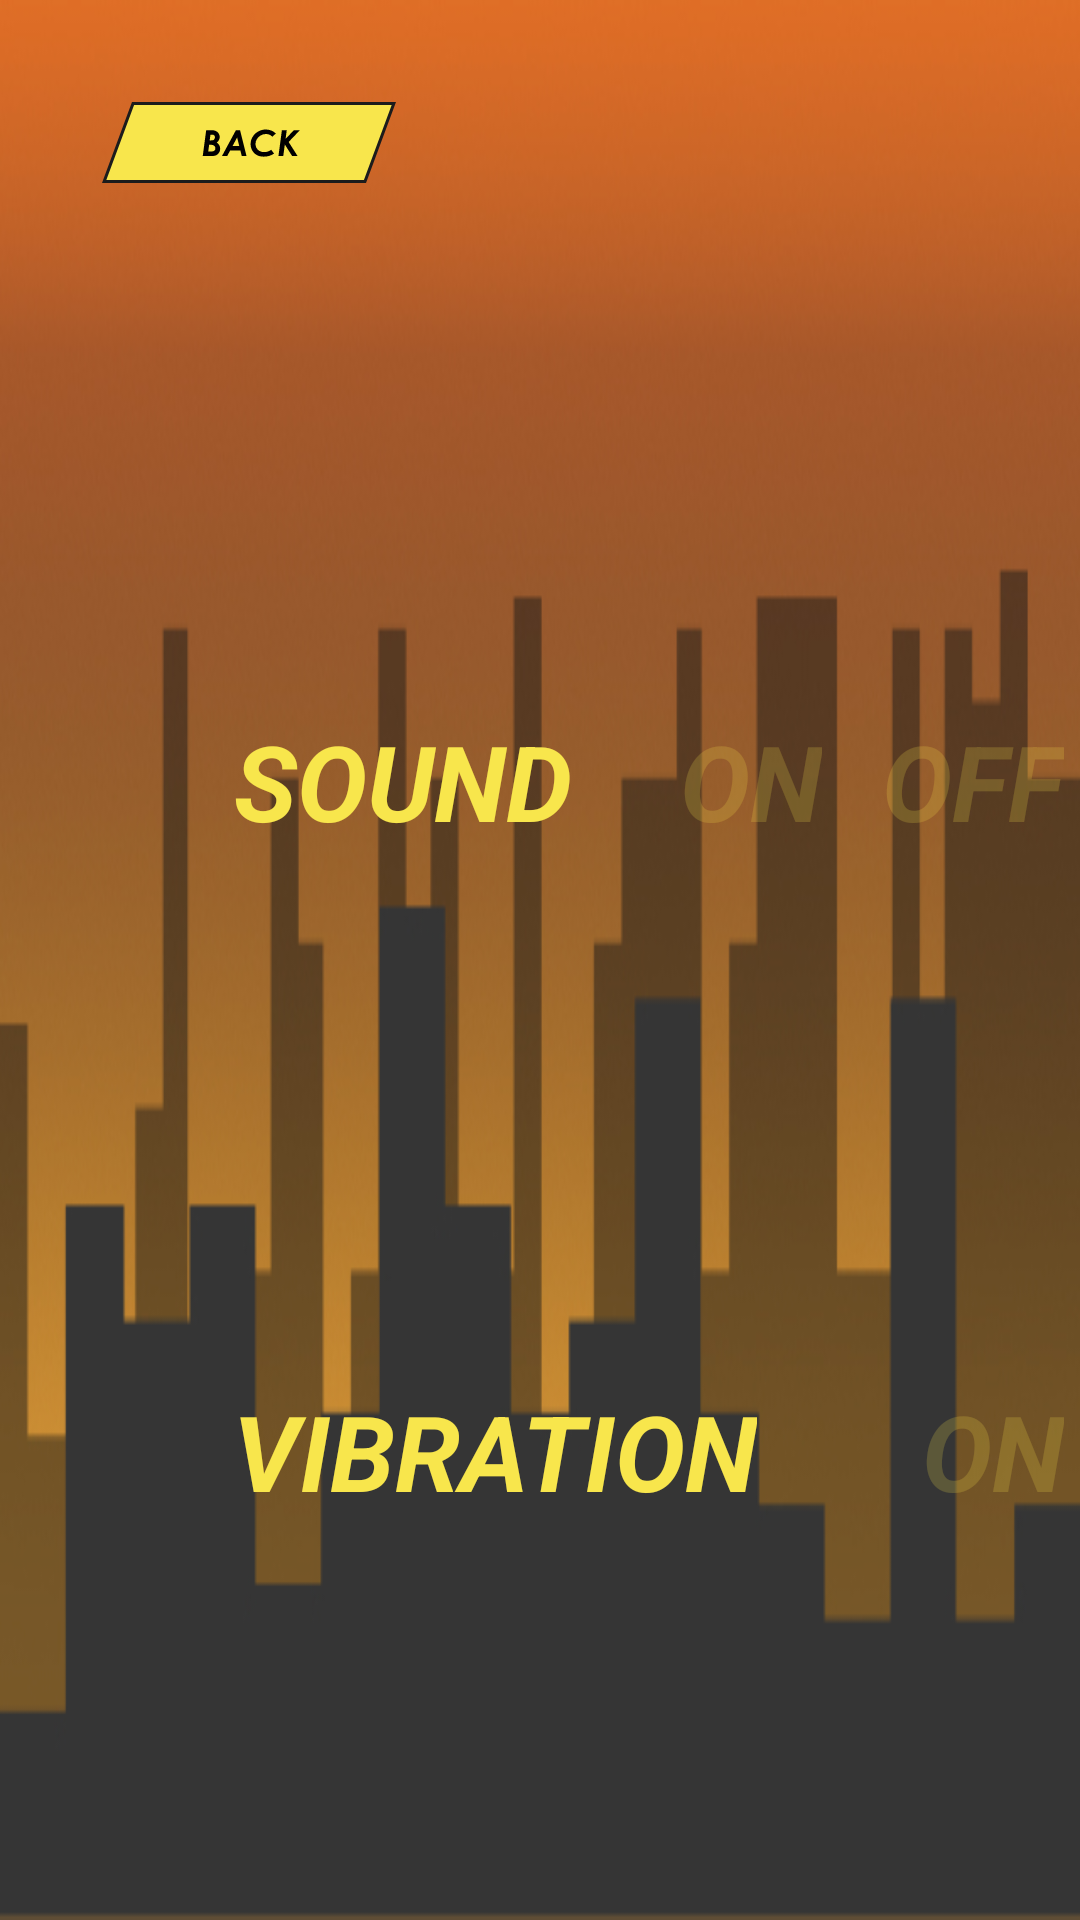

Layout XML and referenced resources for this Android screen:
<!-- AndroidManifest.xml: application theme Theme.FlappyBird -->
<!-- res/layout/fragment_settings.xml -->
<?xml version="1.0" encoding="utf-8"?>
<androidx.constraintlayout.widget.ConstraintLayout xmlns:android="http://schemas.android.com/apk/res/android"
    xmlns:app="http://schemas.android.com/apk/res-auto"
    xmlns:tools="http://schemas.android.com/tools"
    android:layout_width="match_parent"
    android:layout_height="match_parent"
    android:background="@drawable/bg">

    <TextView
        android:id="@+id/soundText"
        android:layout_width="wrap_content"
        android:layout_height="wrap_content"
        android:layout_marginStart="78dp"
        android:text="SOUND"
        android:textColor="#F8E64C"
        android:textSize="35sp"
        android:textStyle="bold|italic"
        app:layout_constraintBaseline_toBaselineOf="@+id/soundTextOn"
        app:layout_constraintStart_toStartOf="parent"
        />

    <TextView
        android:id="@+id/russianSoundText"
        android:layout_width="wrap_content"
        android:layout_height="wrap_content"
        android:layout_marginStart="78dp"
        android:text="ЗВУКИ"
        android:textColor="#F8E64C"
        android:textSize="35sp"
        android:textStyle="bold|italic"
        app:layout_constraintBaseline_toBaselineOf="@+id/soundTextOn"
        app:layout_constraintStart_toStartOf="parent"
        android:visibility="invisible"
        android:freezesText="true"
        />
















    <TextView
        android:id="@+id/russianLanguage"
        android:layout_width="wrap_content"
        android:layout_height="wrap_content"
        android:layout_marginEnd="80dp"
        android:text="@string/russianlanguage"
        android:textColor="#F8E64C"
        android:textSize="35sp"
        android:textStyle="bold|italic"
        android:visibility="invisible"
        app:layout_constraintBottom_toBottomOf="@+id/soundTextOff"
        app:layout_constraintEnd_toEndOf="parent"
        app:layout_constraintTop_toTopOf="@+id/soundTextOff"
        app:layout_constraintVertical_bias="0.0"
        android:freezesText="true"
        />

    <TextView
        android:id="@+id/vibration"
        android:layout_width="wrap_content"
        android:layout_height="wrap_content"
        android:layout_marginStart="44dp"
        android:layout_marginEnd="42dp"
        android:text="@string/vibration"
        android:textColor="#F8E64C"
        android:textSize="35sp"
        android:textStyle="bold|italic"
        app:layout_constraintBaseline_toBaselineOf="@+id/vibrationTextOn"
        app:layout_constraintEnd_toStartOf="@+id/soundTextOff"
        app:layout_constraintStart_toStartOf="@+id/back" />

    <TextView
        android:id="@+id/russianVibration"
        android:layout_width="wrap_content"
        android:layout_height="wrap_content"
        android:layout_marginStart="44dp"
        android:layout_marginEnd="42dp"
        android:text="@string/russianVibration"
        android:textColor="#F8E64C"
        android:textSize="35sp"
        android:textStyle="bold|italic"
        app:layout_constraintBaseline_toBaselineOf="@+id/vibrationTextOn"
        app:layout_constraintEnd_toStartOf="@+id/soundTextOff"
        app:layout_constraintStart_toStartOf="@+id/back"
        android:visibility="invisible"/>

    <TextView
        android:id="@+id/soundTextOn"
        android:layout_width="wrap_content"
        android:layout_height="wrap_content"
        android:layout_marginStart="36dp"
        android:text="ON"
        android:textColor="#33F8E64C"
        android:textSize="35sp"
        android:textStyle="bold|italic"
        app:layout_constraintBaseline_toBaselineOf="@+id/soundTextOff"
        app:layout_constraintStart_toEndOf="@+id/soundText" />

    <TextView
        android:id="@+id/soundTextOff"
        android:layout_width="wrap_content"
        android:layout_height="wrap_content"
        android:layout_marginStart="20dp"
        android:layout_marginTop="61dp"
        android:layout_marginBottom="62dp"
        android:text="OFF"
        android:textColor="#33F8E64C"
        android:textSize="35sp"
        android:textStyle="bold|italic"
        app:layout_constraintBottom_toTopOf="@+id/vibrationTextOn"
        app:layout_constraintStart_toEndOf="@+id/soundTextOn"
        app:layout_constraintTop_toBottomOf="@+id/back" />

    <TextView
        android:id="@+id/vibrationTextOn"
        android:layout_width="wrap_content"
        android:layout_height="wrap_content"
        android:layout_marginStart="55dp"
        android:text="ON"
        android:textColor="#33F8E64C"
        android:textSize="35sp"
        android:textStyle="bold|italic"
        app:layout_constraintBaseline_toBaselineOf="@+id/vibrationTextOff"
        app:layout_constraintStart_toEndOf="@+id/vibration" />

    <TextView
        android:id="@+id/vibrationTextOff"
        android:layout_width="wrap_content"
        android:layout_height="wrap_content"
        android:layout_marginStart="21dp"
        android:layout_marginBottom="133dp"
        android:text="OFF"
        android:textColor="#33F8E64C"
        android:textSize="35sp"
        android:textStyle="bold|italic"
        app:layout_constraintBottom_toBottomOf="parent"
        app:layout_constraintStart_toEndOf="@+id/vibrationTextOn" />

    <ImageView
        android:id="@+id/back"
        android:layout_width="wrap_content"
        android:layout_height="wrap_content"
        android:layout_marginStart="34dp"
        android:layout_marginTop="34dp"
        app:layout_constraintStart_toStartOf="parent"
        app:layout_constraintTop_toTopOf="parent"
        app:srcCompat="@drawable/ic_back" />

    <ImageView
        android:id="@+id/russianBack"
        android:layout_width="wrap_content"
        android:layout_height="wrap_content"
        android:visibility="invisible"
        app:layout_constraintStart_toStartOf="@+id/back"
        app:layout_constraintTop_toTopOf="@+id/back"
        app:srcCompat="@drawable/ic_back_russian" />

    <ImageView
        android:id="@+id/englishFlag"
        android:layout_width="wrap_content"
        android:layout_height="wrap_content"
        android:layout_marginTop="44dp"
        android:layout_marginEnd="144dp"
        android:visibility="invisible"
        app:layout_constraintEnd_toEndOf="parent"
        app:layout_constraintTop_toBottomOf="@+id/soundTextOn"
        app:srcCompat="@drawable/englishflag" />

    <ImageView
        android:id="@+id/russianFlag"
        android:layout_width="wrap_content"
        android:layout_height="wrap_content"
        android:layout_marginStart="112dp"
        android:layout_marginTop="4dp"
        android:visibility="invisible"
        app:layout_constraintStart_toStartOf="@+id/englishFlag"
        app:layout_constraintTop_toTopOf="@+id/englishFlag"
        app:srcCompat="@drawable/russianflag" />

</androidx.constraintlayout.widget.ConstraintLayout>
<!-- resources referenced by this layout -->
<resources>
  <!-- drawable bg: jpg bitmap (drawable-v24, 76359 bytes) -->
  <!-- drawable englishflag: jpg bitmap (drawable-v24, 6562 bytes) -->
  <!-- drawable ic_back: vector/xml drawable (drawable-v24, 2633 chars, omitted) -->
  <!-- drawable ic_back_russian: vector/xml drawable (drawable-v24, 2202 chars, omitted) -->
  <!-- drawable russianflag: jpg bitmap (drawable-v24, 1652 bytes) -->
  <string name="language">LANGUAGE</string>
  <string name="russianVibration">ВИБРАЦИЯ</string>
  <string name="russianlanguage">ЯЗЫК</string>
  <string name="vibration">VIBRATION</string>
  <style name="Theme.FlappyBird" parent="Theme.MaterialComponents.DayNight.NoActionBar">
          
          <item name="colorPrimary">@color/purple_500</item>
          <item name="colorPrimaryVariant">@color/purple_700</item>
          <item name="colorOnPrimary">@color/white</item>
          
          <item name="colorSecondary">@color/teal_200</item>
          <item name="colorSecondaryVariant">@color/teal_700</item>
          <item name="colorOnSecondary">@color/black</item>
          
          <item name="android:statusBarColor" tools:targetApi="l">?attr/colorPrimaryVariant</item>
          
      </style>
  <!-- not gathered from this repository: default colours our renderer supplied (Android Studio template values) -->
  <color name="purple_500">#FF6200EE</color>
  <color name="purple_700">#FF3700B3</color>
  <color name="teal_200">#FF03DAC5</color>
  <color name="teal_700">#FF018786</color>
  <color name="black">#FF000000</color>
  <color name="white">#FFFFFFFF</color>
</resources>
